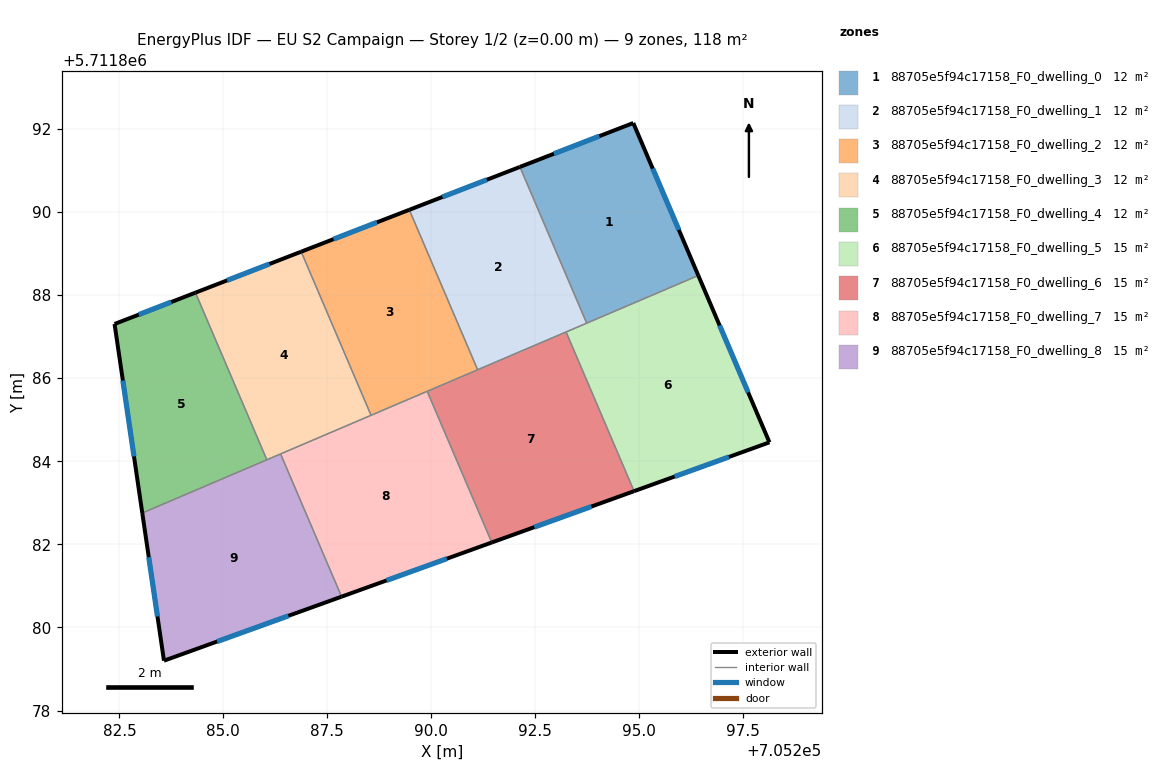
=== STOREY PLAN SPEC (per zone: floor XY polygon, exterior-wall plan segments, windows/doors) ===
zone 1: 88705e5f94c17158_F0_dwelling_0  (11.8 m²)
  floor: (705294.87, 5711892.14) (705296.43, 5711888.47) (705293.75, 5711887.32) (705292.14, 5711891.08)
  exterior wall: (705294.87, 5711892.14) – (705292.14, 5711891.08)  [2.9 m]
    window: (705294.05, 5711891.82) – (705292.96, 5711891.40)  [1.4 m²]
  exterior wall: (705296.43, 5711888.47) – (705294.87, 5711892.14)  [4.0 m]
    window: (705295.96, 5711889.57) – (705295.34, 5711891.04)  [1.9 m²]
  interior walls: 2
zone 2: 88705e5f94c17158_F0_dwelling_1  (11.8 m²)
  floor: (705292.14, 5711891.08) (705293.75, 5711887.32) (705291.12, 5711886.20) (705289.48, 5711890.05)
  exterior wall: (705292.14, 5711891.08) – (705289.48, 5711890.05)  [2.9 m]
    window: (705291.34, 5711890.77) – (705290.27, 5711890.36)  [1.4 m²]
  interior walls: 4
zone 3: 88705e5f94c17158_F0_dwelling_2  (11.8 m²)
  floor: (705289.48, 5711890.05) (705291.12, 5711886.20) (705288.56, 5711885.11) (705286.88, 5711889.04)
  exterior wall: (705289.48, 5711890.05) – (705286.88, 5711889.04)  [2.8 m]
    window: (705288.70, 5711889.75) – (705287.65, 5711889.34)  [1.3 m²]
  interior walls: 4
zone 4: 88705e5f94c17158_F0_dwelling_3  (11.8 m²)
  floor: (705286.88, 5711889.04) (705288.56, 5711885.11) (705286.05, 5711884.04) (705284.33, 5711888.06)
  exterior wall: (705286.88, 5711889.04) – (705284.33, 5711888.06)  [2.7 m]
    window: (705286.11, 5711888.75) – (705285.09, 5711888.35)  [1.3 m²]
  interior walls: 4
zone 5: 88705e5f94c17158_F0_dwelling_4  (11.8 m²)
  floor: (705284.33, 5711888.06) (705286.05, 5711884.04) (705283.05, 5711882.75) (705282.38, 5711887.30)
  exterior wall: (705282.38, 5711887.30) – (705283.05, 5711882.75)  [4.6 m]
    window: (705282.58, 5711885.94) – (705282.85, 5711884.12)  [2.2 m²]
  exterior wall: (705284.33, 5711888.06) – (705282.38, 5711887.30)  [2.1 m]
    window: (705283.75, 5711887.83) – (705282.97, 5711887.53)  [1.0 m²]
  interior walls: 2
zone 6: 88705e5f94c17158_F0_dwelling_5  (14.8 m²)
  floor: (705296.43, 5711888.47) (705298.14, 5711884.46) (705294.89, 5711883.28) (705293.25, 5711887.11)
  exterior wall: (705298.14, 5711884.46) – (705296.43, 5711888.47)  [4.4 m]
    window: (705297.63, 5711885.66) – (705296.94, 5711887.27)  [2.1 m²]
  exterior wall: (705294.89, 5711883.28) – (705298.14, 5711884.46)  [3.5 m]
    window: (705295.86, 5711883.63) – (705297.17, 5711884.10)  [1.7 m²]
  interior walls: 3
zone 7: 88705e5f94c17158_F0_dwelling_6  (14.8 m²)
  floor: (705293.25, 5711887.11) (705294.89, 5711883.28) (705291.46, 5711882.04) (705289.91, 5711885.68)
  exterior wall: (705291.46, 5711882.04) – (705294.89, 5711883.28)  [3.6 m]
    window: (705292.49, 5711882.41) – (705293.86, 5711882.91)  [1.8 m²]
  interior walls: 4
zone 8: 88705e5f94c17158_F0_dwelling_7  (14.8 m²)
  floor: (705289.91, 5711885.68) (705291.46, 5711882.04) (705287.85, 5711880.74) (705286.38, 5711884.18)
  exterior wall: (705287.85, 5711880.74) – (705291.46, 5711882.04)  [3.8 m]
    window: (705288.93, 5711881.13) – (705290.38, 5711881.65)  [1.9 m²]
  interior walls: 4
zone 9: 88705e5f94c17158_F0_dwelling_8  (14.8 m²)
  floor: (705286.38, 5711884.18) (705287.85, 5711880.74) (705283.57, 5711879.20) (705283.05, 5711882.75)
  exterior wall: (705283.57, 5711879.20) – (705287.85, 5711880.74)  [4.5 m]
    window: (705284.85, 5711879.66) – (705286.57, 5711880.28)  [2.2 m²]
  exterior wall: (705283.05, 5711882.75) – (705283.57, 5711879.20)  [3.6 m]
    window: (705283.21, 5711881.69) – (705283.42, 5711880.26)  [1.7 m²]
  interior walls: 3

=== DERIVED (storey summary) ===
Building: EU S2 Campaign
Storey: 1 of 2  (floor level z = 0.00 m)
Storey gross floor area: 118.1 m²
Zones on this storey: 9
  - 88705e5f94c17158_F0_dwelling_0: floor 11.8 m²; exterior wall 6.9 m (20.7 m²); 2 window(s) 3.3 m²; WWR 16.1%
  - 88705e5f94c17158_F0_dwelling_1: floor 11.8 m²; exterior wall 2.9 m (8.6 m²); 1 window(s) 1.4 m²; WWR 16.1%
  - 88705e5f94c17158_F0_dwelling_2: floor 11.8 m²; exterior wall 2.8 m (8.4 m²); 1 window(s) 1.3 m²; WWR 16.1%
  - 88705e5f94c17158_F0_dwelling_3: floor 11.8 m²; exterior wall 2.7 m (8.2 m²); 1 window(s) 1.3 m²; WWR 16.1%
  - 88705e5f94c17158_F0_dwelling_4: floor 11.8 m²; exterior wall 6.7 m (20.1 m²); 2 window(s) 3.2 m²; WWR 16.1%
  - 88705e5f94c17158_F0_dwelling_5: floor 14.8 m²; exterior wall 7.8 m (23.5 m²); 2 window(s) 3.8 m²; WWR 16.1%
  - 88705e5f94c17158_F0_dwelling_6: floor 14.8 m²; exterior wall 3.6 m (10.9 m²); 1 window(s) 1.8 m²; WWR 16.1%
  - 88705e5f94c17158_F0_dwelling_7: floor 14.8 m²; exterior wall 3.8 m (11.5 m²); 1 window(s) 1.9 m²; WWR 16.1%
  - 88705e5f94c17158_F0_dwelling_8: floor 14.8 m²; exterior wall 8.1 m (24.4 m²); 2 window(s) 3.9 m²; WWR 16.1%
Zone adjacency (shared interzone walls):
  - 88705e5f94c17158_F0_dwelling_0 ↔ 88705e5f94c17158_F0_dwelling_1
  - 88705e5f94c17158_F0_dwelling_0 ↔ 88705e5f94c17158_F0_dwelling_5
  - 88705e5f94c17158_F0_dwelling_1 ↔ 88705e5f94c17158_F0_dwelling_2
  - 88705e5f94c17158_F0_dwelling_1 ↔ 88705e5f94c17158_F0_dwelling_5
  - 88705e5f94c17158_F0_dwelling_1 ↔ 88705e5f94c17158_F0_dwelling_6
  - 88705e5f94c17158_F0_dwelling_2 ↔ 88705e5f94c17158_F0_dwelling_3
  - 88705e5f94c17158_F0_dwelling_2 ↔ 88705e5f94c17158_F0_dwelling_6
  - 88705e5f94c17158_F0_dwelling_2 ↔ 88705e5f94c17158_F0_dwelling_7
  - 88705e5f94c17158_F0_dwelling_3 ↔ 88705e5f94c17158_F0_dwelling_4
  - 88705e5f94c17158_F0_dwelling_3 ↔ 88705e5f94c17158_F0_dwelling_7
  - 88705e5f94c17158_F0_dwelling_3 ↔ 88705e5f94c17158_F0_dwelling_8
  - 88705e5f94c17158_F0_dwelling_4 ↔ 88705e5f94c17158_F0_dwelling_8
  - 88705e5f94c17158_F0_dwelling_5 ↔ 88705e5f94c17158_F0_dwelling_6
  - 88705e5f94c17158_F0_dwelling_6 ↔ 88705e5f94c17158_F0_dwelling_7
  - 88705e5f94c17158_F0_dwelling_7 ↔ 88705e5f94c17158_F0_dwelling_8